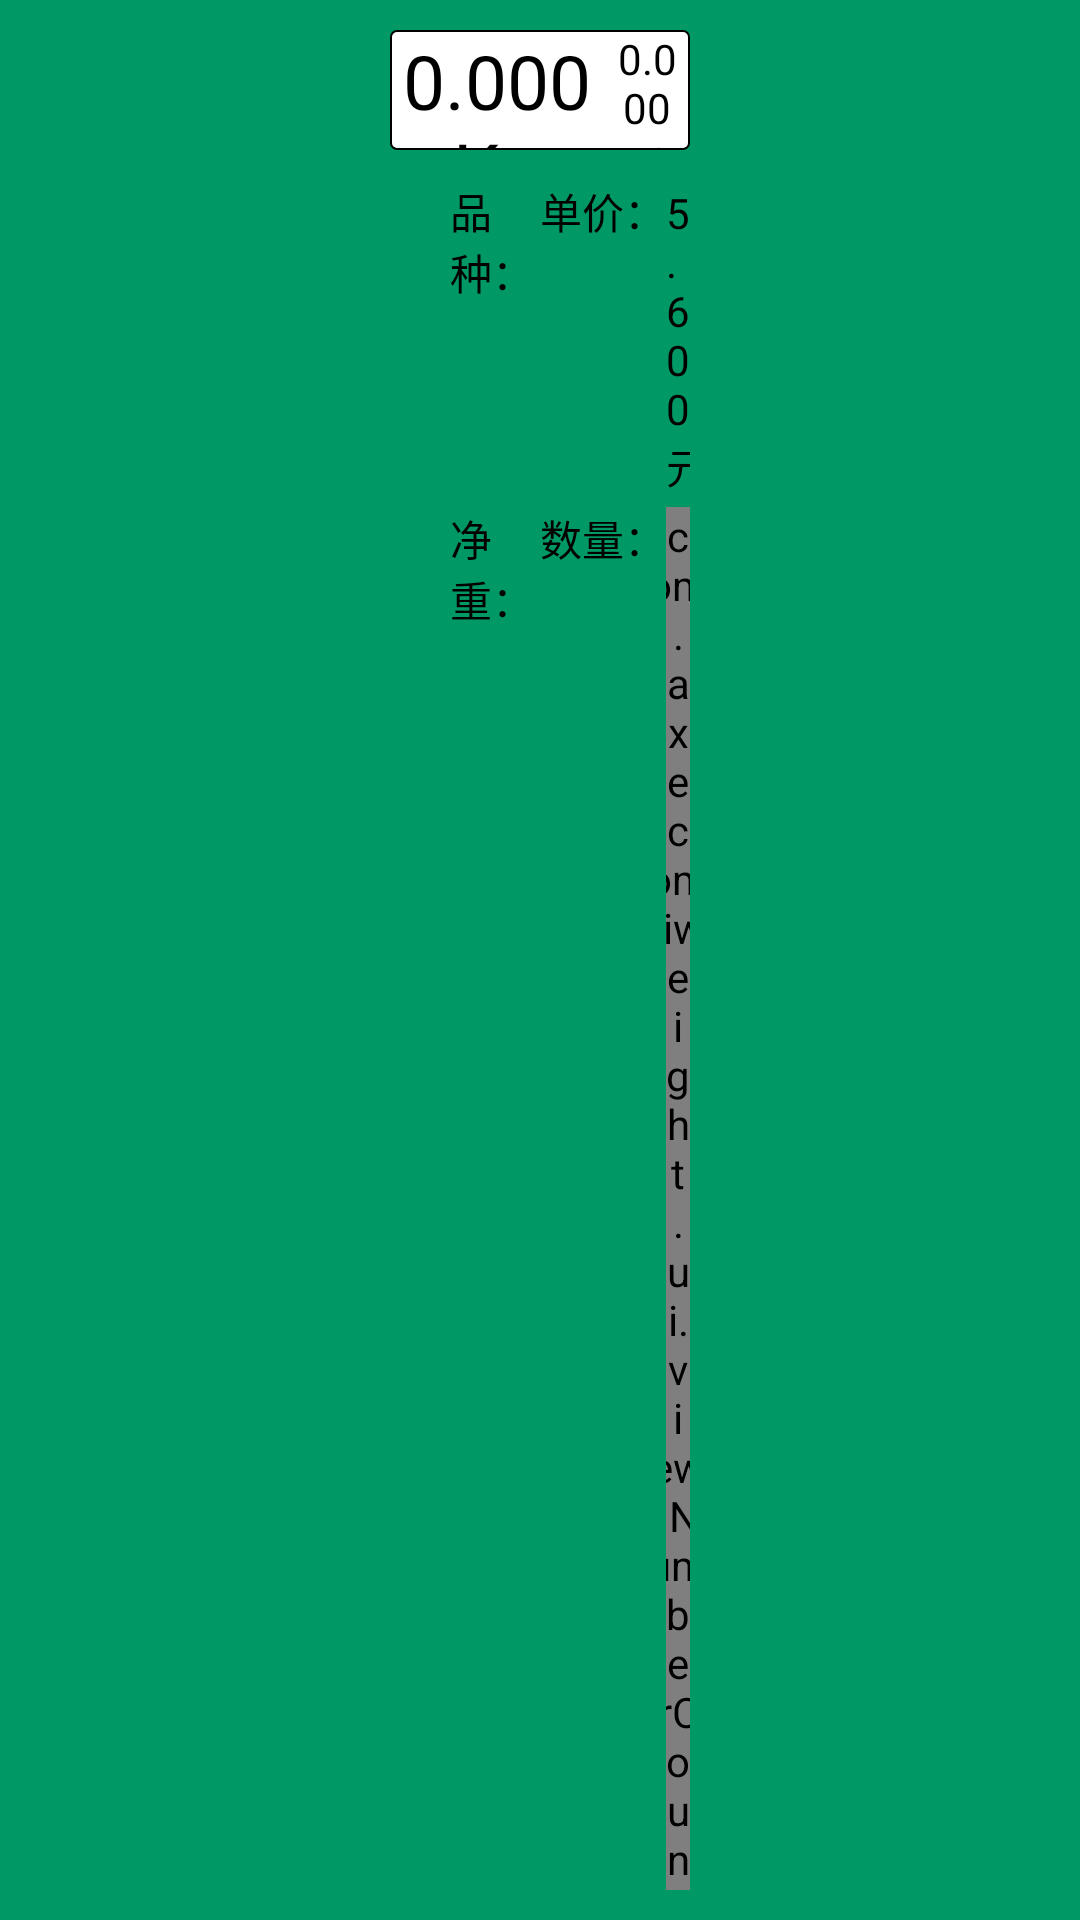

Android layout source for this screen:
<!-- AndroidManifest.xml: application theme AppTheme -->
<!-- res/layout/activity_main.xml -->
<?xml version="1.0" encoding="utf-8"?>
<LinearLayout xmlns:android="http://schemas.android.com/apk/res/android"
    xmlns:tools="http://schemas.android.com/tools"
    android:layout_width="match_parent"
    android:layout_height="match_parent"
    android:background="@color/green_3CB371"
    android:orientation="horizontal"
    tools:context="com.axecom.iweight.ui.activity.MainActivity">

    <LinearLayout
        style="@style/layout_style"
        android:layout_width="match_parent"
        android:layout_height="match_parent"
        android:layout_weight="1"
        android:orientation="horizontal">

        <GridView
            android:layout_width="wrap_content"
            android:layout_height="match_parent" />
    </LinearLayout>

    <LinearLayout
        style="@style/layout_style"
        android:layout_width="match_parent"
        android:layout_height="match_parent"
        android:layout_weight="1"
        android:orientation="vertical"
        android:padding="5dp">
        <LinearLayout
            android:layout_width="match_parent"
            android:layout_height="40dp"
            android:background="@drawable/shape_weight_display_bg">

            <TextView
                android:layout_width="wrap_content"
                android:layout_height="match_parent"
                android:layout_weight="1"
                android:gravity="center"
                android:text="0.000Kg"
                android:textColor="@color/black"
                android:textSize="25sp" />

            <TextView
                android:layout_width="wrap_content"
                android:layout_height="match_parent"
                android:layout_weight="1"
                android:gravity="center"
                android:text="0.000斤"
                android:textColor="@color/black" />
        </LinearLayout>

        <LinearLayout
            android:layout_width="match_parent"
            android:layout_height="wrap_content"
            android:layout_marginTop="10dp"
            android:orientation="horizontal">

            <LinearLayout
                android:layout_width="match_parent"

                android:layout_height="wrap_content"
                android:layout_marginLeft="20dp"
                android:layout_weight="1">

                <TextView
                    android:layout_width="wrap_content"
                    android:layout_height="wrap_content"
                    android:text="品种："
                    android:textColor="@color/black" />

                <TextView
                    android:layout_width="wrap_content"
                    android:layout_height="wrap_content"
                    android:text="白菜"
                    android:textColor="@color/black" />
            </LinearLayout>

            <LinearLayout
                android:layout_width="match_parent"
                android:layout_height="wrap_content"
                android:layout_weight="1">

                <TextView
                    android:layout_width="wrap_content"
                    android:layout_height="wrap_content"
                    android:text="单价："
                    android:textColor="@color/black" />

                <TextView
                    android:layout_width="wrap_content"
                    android:layout_height="wrap_content"
                    android:text="5.600 元"
                    android:textColor="@color/black" />
            </LinearLayout>
        </LinearLayout>

        <LinearLayout
            android:layout_width="match_parent"
            android:layout_height="wrap_content"
            android:layout_marginTop="5dp"
            android:orientation="horizontal">

            <LinearLayout
                android:layout_width="match_parent"
                android:layout_height="wrap_content"
                android:layout_marginLeft="20dp"
                android:layout_weight="1">

                <TextView
                    android:layout_width="wrap_content"
                    android:layout_height="wrap_content"
                    android:text="净重："
                    android:textColor="@color/black" />

                <TextView
                    android:layout_width="wrap_content"
                    android:layout_height="wrap_content"
                    android:text="0.000 kg"
                    android:textColor="@color/black" />
            </LinearLayout>

            <LinearLayout
                android:layout_width="match_parent"
                android:layout_height="wrap_content"
                android:layout_weight="1">

                <TextView
                    android:layout_width="wrap_content"
                    android:layout_height="wrap_content"
                    android:text="数量："
                    android:textColor="@color/black" />

                <com.axecom.iweight.ui.view.NumberCounter2
                    android:layout_width="wrap_content"
                    android:layout_height="wrap_content" />
            </LinearLayout>
        </LinearLayout>

        <LinearLayout
            android:layout_width="match_parent"
            android:layout_height="wrap_content"
            android:layout_marginTop="5dp"
            android:orientation="horizontal">

            <LinearLayout
                android:layout_width="match_parent"
                android:layout_height="wrap_content"
                android:layout_marginLeft="20dp">

                <TextView
                    android:layout_width="wrap_content"
                    android:layout_height="wrap_content"
                    android:text="小计："
                    android:textColor="@color/black" />

                <TextView
                    android:layout_width="wrap_content"
                    android:layout_height="wrap_content"
                    android:text="0.000   元"
                    android:textColor="@color/black" />
            </LinearLayout>


        </LinearLayout>
        <LinearLayout
            android:layout_marginTop="10dp"
            android:background="@color/gray_ccc"
            android:layout_width="match_parent"
            android:layout_height="wrap_content"
            android:orientation="horizontal">

            <TextView
                android:layout_width="wrap_content"
                android:layout_height="wrap_content"
                android:layout_weight="1"
                android:gravity="center"
                android:text="商品"
                android:textColor="@color/black" />

            <TextView
                android:layout_width="wrap_content"
                android:layout_height="wrap_content"
                android:layout_weight="1"
                android:gravity="center"
                android:text="单价"
                android:textColor="@color/black" />

            <TextView
                android:layout_width="wrap_content"
                android:layout_height="wrap_content"
                android:layout_weight="1"
                android:gravity="center"
                android:text="数量"
                android:textColor="@color/black" />

            <TextView
                android:layout_width="wrap_content"
                android:layout_height="wrap_content"
                android:layout_weight="1"
                android:gravity="center"
                android:text="净重"
                android:textColor="@color/black" />

            <TextView
                android:layout_width="wrap_content"
                android:layout_height="wrap_content"
                android:layout_weight="1"
                android:gravity="center"
                android:text="小计"
                android:textColor="@color/black" />

            <TextView
                android:layout_width="wrap_content"
                android:layout_height="wrap_content"
                android:layout_weight="1"
                android:gravity="center"
                android:text="操作"
                android:textColor="@color/black" />
        </LinearLayout>
        <ListView
            android:id="@+id/main_commoditys_list_view"
            android:layout_width="match_parent"
            android:layout_height="wrap_content"
            android:layout_weight="1"/>

        <ImageView
            android:layout_width="match_parent"
            android:layout_height="1dp"
            android:background="@color/gray_ccc"/>
        <LinearLayout
            android:layout_marginTop="10dp"
            android:layout_width="match_parent"
            android:layout_height="wrap_content"
            android:orientation="horizontal">
            <LinearLayout
                android:gravity="center"
                android:layout_width="wrap_content"
                android:layout_height="match_parent"
                android:orientation="horizontal"
                android:layout_weight="1">
            <TextView
            android:layout_width="wrap_content"
            android:layout_height="wrap_content"
            android:text="总重："
            android:textColor="@color/black"/>
            <TextView
                android:layout_width="wrap_content"
                android:layout_height="wrap_content"
                android:text="10.75 kg"
                android:textColor="@color/black"/>
            <TextView
                android:layout_marginLeft="10dp"
                android:layout_width="wrap_content"
                android:layout_height="wrap_content"
                android:text="总货款："
                android:textColor="@color/black"/>
            <TextView
                android:layout_width="wrap_content"
                android:layout_height="wrap_content"
                android:text="125.50 元"
                android:textColor="@color/black"/>
            </LinearLayout>
            <Button
                android:layout_width="wrap_content"
                android:layout_height="wrap_content"
                android:background="@drawable/shape_btn_bg"
                android:text="@string/string_previous_page"
                android:textColor="@color/white"
                android:textSize="25sp"/>
            <Button
                android:layout_marginLeft="5dp"
                android:layout_width="wrap_content"
                android:layout_height="wrap_content"
                android:background="@drawable/shape_btn_bg"
                android:text="@string/string_next_page"
                android:textColor="@color/white"
                android:textSize="25sp"/>
        </LinearLayout>
    </LinearLayout>


    <LinearLayout
        style="@style/layout_style"
        android:layout_width="match_parent"
        android:layout_height="match_parent"
        android:layout_weight="1"
        android:orientation="vertical">


    </LinearLayout>
</LinearLayout>
<!-- resources referenced by this layout -->
<resources>
  <color name="black">#000</color>
  <color name="gray_ccc">#CCCCCC</color>
  <color name="green_3CB371">#009966</color>
  <color name="white">#ffffff</color>
  <!-- drawable shape_weight_display_bg (drawable) -->
  <?xml version="1.0" encoding="utf-8"?>
  <shape xmlns:android="http://schemas.android.com/apk/res/android">
      <corners android:radius="2dp"/>
      <solid android:color="@color/white" />
      <stroke android:color="@color/black" android:width="0.5dp" />
  </shape>
  <string name="string_next_page">下一页</string>
  <string name="string_previous_page">上一页</string>
  <style name="layout_style">
          <item name="android:layout_width">match_parent</item>
          <item name="android:layout_height">match_parent</item>
          <item name="android:layout_margin">5dp</item>
          <item name="android:background">@drawable/shape_bg</item>
      </style>
  <style name="AppTheme" parent="Theme.AppCompat.Light.NoActionBar">
          
          <item name="colorPrimary">@color/colorPrimary</item>
          <item name="colorPrimaryDark">@color/colorPrimaryDark</item>
          <item name="colorAccent">@color/colorAccent</item>
      </style>
  <color name="colorPrimary">#3F51B5</color>
  <color name="colorPrimaryDark">#000</color>
  <color name="colorAccent">#FF4081</color>
</resources>
